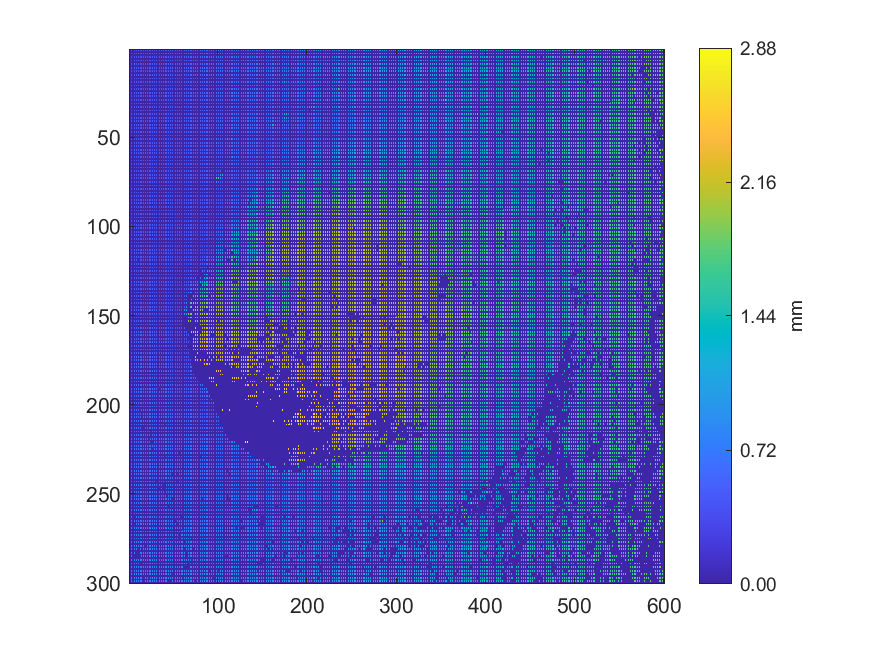

Values plotted in this chart, from the file beside it:
0.414377, 0, 0.415413, 0, 0.418458, 0, 0.422999, 0, 0.422944, 0, 0.4285, 0, 0.441823, 0, 0.443186, 0, 0.444165, 0, 0.44265, 0, 0.449415, 0, 0.456243, 0
0, 0, 0, 0, 0, 0, 0, 0, 0, 0, 0, 0, 0, 0, 0, 0, 0, 0, 0, 0, 0, 0, 0, 0
0.4125, 0, 0.4139, 0, 0.4153, 0, 0.4212, 0, 0.4267, 0, 0.4257, 0, 0.4352, 0, 0.4357, 0, 0.4401, 0, 0.4433, 0, 0.4502, 0, 0.4517, 0
0, 0, 0, 0, 0, 0, 0, 0, 0, 0, 0, 0, 0, 0, 0, 0, 0, 0, 0, 0, 0, 0, 0, 0
0.412, 0, 0.4143, 0, 0.413, 0, 0.4261, 0, 0.4276, 0, 0.4254, 0, 0.4347, 0, 0.4341, 0, 0.44, 0, 0.4399, 0, 0.4478, 0, 0.4498, 0
0, 0, 0, 0, 0, 0, 0, 0, 0, 0, 0, 0, 0, 0, 0, 0, 0, 0, 0, 0, 0, 0, 0, 0
0.4124, 0, 0.4118, 0, 0.4237, 0, 0.4228, 0, 0.4244, 0, 0.4252, 0, 0.4345, 0, 0.4342, 0, 0.441, 0, 0.4389, 0, 0.4559, 0, 0.4589, 0
0, 0, 0, 0, 0, 0, 0, 0, 0, 0, 0, 0, 0, 0, 0, 0, 0, 0, 0, 0, 0, 0, 0, 0
0.3986, 0, 0.3972, 0, 0.6702, 0, 0.6728, 0, 0.4262, 0, 0.4259, 0, 0.4373, 0, 0.4366, 0, 0.4382, 0, 0.4484, 0, 0.456, 0, 0.4641, 0
0, 0, 0, 0, 0, 0, 0, 0, 0, 0, 0, 0, 0, 0, 0, 0, 0, 0, 0, 0, 0, 0, 0, 0
0.3963, 0, 0.422, 0, 0.4213, 0, 0.4214, 0, 0.4256, 0, 0.4268, 0, 0.4357, 0, 0.438, 0, 0.4424, 0, 0.4488, 0, 0.4472, 0, 0.4573, 0
0, 0, 0, 0, 0, 0, 0, 0, 0, 0, 0, 0, 0, 0, 0, 0, 0, 0, 0, 0, 0, 0, 0, 0
0.4192, 0, 0.4211, 0, 0.422, 0, 0.4223, 0, 0.4236, 0, 0.4223, 0, 0.4318, 0, 0.4326, 0, 0.4413, 0, 0.4421, 0, 0.443, 0, 0.4512, 0
0, 0, 0, 0, 0, 0, 0, 0, 0, 0, 0, 0, 0, 0, 0, 0, 0, 0, 0, 0, 0, 0, 0, 0
0.4143, 0, 0.4212, 0, 0.4207, 0, 0.4208, 0, 0.4232, 0, 0.4272, 0, 0.4314, 0, 0.4307, 0, 0.4424, 0, 0.4475, 0, 0.4438, 0, 0.4505, 0
0, 0, 0, 0, 0, 0, 0, 0, 0, 0, 0, 0, 0, 0, 0, 0, 0, 0, 0, 0, 0, 0, 0, 0
0.4148, 0, 0.4148, 0, 0.4168, 0, 0.4173, 0, 0.4152, 0, 0.4287, 0, 0.4277, 0, 0.4383, 0, 0.4519, 0, 0.4524, 0, 0.452, 0, 0.4531, 0
0, 0, 0, 0, 0, 0, 0, 0, 0, 0, 0, 0, 0, 0, 0, 0, 0, 0, 0, 0, 0, 0, 0, 0
0.4066, 0, 0.4168, 0, 0.4105, 0, 0.41, 0, 0.4214, 0, 0.4214, 0, 0.4232, 0, 0.4219, 0, 0.4347, 0, 0.4434, 0, 0.4484, 0, 0.4493, 0
0, 0, 0, 0, 0, 0, 0, 0, 0, 0, 0, 0, 0, 0, 0, 0, 0, 0, 0, 0, 0, 0, 0, 0
0.4033, 0, 0.4116, 0, 0.4122, 0, 0.4238, 0, 0.4222, 0, 0.4203, 0, 0.4281, 0, 0.4316, 0, 0.4299, 0, 0.4446, 0, 0.4464, 0, 0.4463, 0
0, 0, 0, 0, 0, 0, 0, 0, 0, 0, 0, 0, 0, 0, 0, 0, 0, 0, 0, 0, 0, 0, 0, 0
0.4039, 0, 0.4106, 0, 0.409, 0, 0.4211, 0, 0.422, 0, 0.4213, 0, 0.4303, 0, 0.4319, 0, 0.4385, 0, 0.4369, 0, 0.4422, 0, 0.4415, 0
0, 0, 0, 0, 0, 0, 0, 0, 0, 0, 0, 0, 0, 0, 0, 0, 0, 0, 0, 0, 0, 0, 0, 0
0.4055, 0, 0.4118, 0, 0.4119, 0, 0.4175, 0, 0.4207, 0, 0.4194, 0, 0.4286, 0, 0.4314, 0, 0.4377, 0, 0.4387, 0, 0.4398, 0, 0.4424, 0
0, 0, 0, 0, 0, 0, 0, 0, 0, 0, 0, 0, 0, 0, 0, 0, 0, 0, 0, 0, 0, 0, 0, 0
0.4131, 0, 0.4119, 0, 0.4085, 0, 0.4145, 0, 0.4248, 0, 0.4287, 0, 0.4316, 0, 0.4329, 0, 0.4365, 0, 0.4357, 0, 0.441, 0, 0.4412, 0
0, 0, 0, 0, 0, 0, 0, 0, 0, 0, 0, 0, 0, 0, 0, 0, 0, 0, 0, 0, 0, 0, 0, 0
0.4081, 0, 0.408, 0, 0.4171, 0, 0.4188, 0, 0.4264, 0, 0.4257, 0, 0.4245, 0, 0.4339, 0, 0.434, 0, 0.4279, 0, 0.4398, 0, 0.4411, 0
0, 0, 0, 0, 0, 0, 0, 0, 0, 0, 0, 0, 0, 0, 0, 0, 0, 0, 0, 0, 0, 0, 0, 0
0.4125, 0, 0.413, 0, 0.4132, 0, 0.4109, 0, 0.419, 0, 0.4306, 0, 0.4345, 0, 0.4359, 0, 0.4271, 0, 0.428, 0, 0.438, 0, 0.4414, 0
0, 0, 0, 0, 0, 0, 0, 0, 0, 0, 0, 0, 0, 0, 0, 0, 0, 0, 0, 0, 0, 0, 0, 0
0.4249, 0, 0.4241, 0, 0.4244, 0, 0.4178, 0, 0.4343, 0, 0.4336, 0, 0.4337, 0, 0.4336, 0, 0.4333, 0, 0.4343, 0, 0.44, 0, 0.4407, 0
0, 0, 0, 0, 0, 0, 0, 0, 0, 0, 0, 0, 0, 0, 0, 0, 0, 0, 0, 0, 0, 0, 0, 0
0.4324, 0, 0.4318, 0, 0.4315, 0, 0.4306, 0, 0.429, 0, 0.4352, 0, 0.4335, 0, 0.4329, 0, 0.4351, 0, 0.4338, 0, 0.4309, 0, 0.4437, 0
0, 0, 0, 0, 0, 0, 0, 0, 0, 0, 0, 0, 0, 0, 0, 0, 0, 0, 0, 0, 0, 0, 0, 0
0.4307, 0, 0.4317, 0, 0.4325, 0, 0.4416, 0, 0.4417, 0, 0.4414, 0, 0.436, 0, 0.4328, 0, 0.4342, 0, 0.4334, 0, 0.4421, 0, 0.4434, 0
0, 0, 0, 0, 0, 0, 0, 0, 0, 0, 0, 0, 0, 0, 0, 0, 0, 0, 0, 0, 0, 0, 0, 0
0.4321, 0, 0.4342, 0, 0.4356, 0, 0.437, 0, 0.4402, 0, 0.4436, 0, 0.4414, 0, 0.4339, 0, 0.4328, 0, 0.4323, 0, 0.4381, 0, 0.4412, 0
0, 0, 0, 0, 0, 0, 0, 0, 0, 0, 0, 0, 0, 0, 0, 0, 0, 0, 0, 0, 0, 0, 0, 0
0.4249, 0, 0.4335, 0, 0.4483, 0, 0.4487, 0, 0.4491, 0, 0.4478, 0, 0.4472, 0, 0.4456, 0, 0.4392, 0, 0.4365, 0, 0.4399, 0, 0.4436, 0
0, 0, 0, 0, 0, 0, 0, 0, 0, 0, 0, 0, 0, 0, 0, 0, 0, 0, 0, 0, 0, 0, 0, 0
0.4317, 0, 0.4481, 0, 0.4479, 0, 0.4488, 0, 0.4477, 0, 0.4475, 0, 0.4474, 0, 0.4524, 0, 0.4515, 0, 0.444, 0, 0.4421, 0, 0.4454, 0
0, 0, 0, 0, 0, 0, 0, 0, 0, 0, 0, 0, 0, 0, 0, 0, 0, 0, 0, 0, 0, 0, 0, 0
0.4355, 0, 0.4343, 0, 0.4332, 0, 0.4479, 0, 0.4468, 0, 0.446, 0, 0.4468, 0, 0.4487, 0, 0.4484, 0, 0.4426, 0, 0.4451, 0, 0.4448, 0
0, 0, 0, 0, 0, 0, 0, 0, 0, 0, 0, 0, 0, 0, 0, 0, 0, 0, 0, 0, 0, 0, 0, 0
0.4319, 0, 0.4309, 0, 0.445, 0, 0.4484, 0, 0.4463, 0, 0.4489, 0, 0.4427, 0, 0.4421, 0, 0.44, 0, 0.4267, 0, 0.4257, 0, 0.4383, 0
0, 0, 0, 0, 0, 0, 0, 0, 0, 0, 0, 0, 0, 0, 0, 0, 0, 0, 0, 0, 0, 0, 0, 0
0.4306, 0, 0.4302, 0, 0.4434, 0, 0.4459, 0, 0.4497, 0, 0.4513, 0, 0.452, 0, 0.4449, 0, 0.4261, 0, 0.4263, 0, 0.4255, 0, 0.4258, 0
0, 0, 0, 0, 0, 0, 0, 0, 0, 0, 0, 0, 0, 0, 0, 0, 0, 0, 0, 0, 0, 0, 0, 0
0.4378, 0, 0.4365, 0, 0.4506, 0, 0.4503, 0, 0.4492, 0, 0.4495, 0, 0.4481, 0, 0.4471, 0, 0.4307, 0, 0.4244, 0, 0.4283, 0, 0.4426, 0
0, 0, 0, 0, 0, 0, 0, 0, 0, 0, 0, 0, 0, 0, 0, 0, 0, 0, 0, 0, 0, 0, 0, 0
0.4345, 0, 0.4356, 0, 0.4365, 0, 0.4454, 0, 0.4459, 0, 0.4491, 0, 0.4496, 0, 0.448, 0, 0.4484, 0, 0.448, 0, 0.4492, 0, 0.449, 0
0, 0, 0, 0, 0, 0, 0, 0, 0, 0, 0, 0, 0, 0, 0, 0, 0, 0, 0, 0, 0, 0, 0, 0
0.4263, 0, 0.432, 0, 0.4381, 0, 0.4347, 0, 0.451, 0, 0.4512, 0, 0.4489, 0, 0.4491, 0, 0.4465, 0, 0.4508, 0, 0.4522, 0, 0.4516, 0
0, 0, 0, 0, 0, 0, 0, 0, 0, 0, 0, 0, 0, 0, 0, 0, 0, 0, 0, 0, 0, 0, 0, 0
0.4261, 0, 0.4253, 0, 0.4327, 0, 0.6033, 0, 0.4435, 0, 0.4487, 0, 0.4488, 0, 0.4531, 0, 0.4523, 0, 0.4506, 0, 0.4518, 0, 0.4503, 0
0, 0, 0, 0, 0, 0, 0, 0, 0, 0, 0, 0, 0, 0, 0, 0, 0, 0, 0, 0, 0, 0, 0, 0
0.4303, 0, 0.4295, 0, 0.4317, 0, 0.4318, 0, 0.4381, 0, 0.444, 0, 0.4458, 0, 0.4516, 0, 0.4542, 0, 0.4573, 0, 0.4554, 0, 0.4546, 0
0, 0, 0, 0, 0, 0, 0, 0, 0, 0, 0, 0, 0, 0, 0, 0, 0, 0, 0, 0, 0, 0, 0, 0
0.4267, 0, 0.4275, 0, 0.4309, 0, 0.429, 0, 0.438, 0, 0.4386, 0, 0.4394, 0, 0.4424, 0, 0.4581, 0, 0.4571, 0, 0.4583, 0, 0.4529, 0
... 239 more rows
